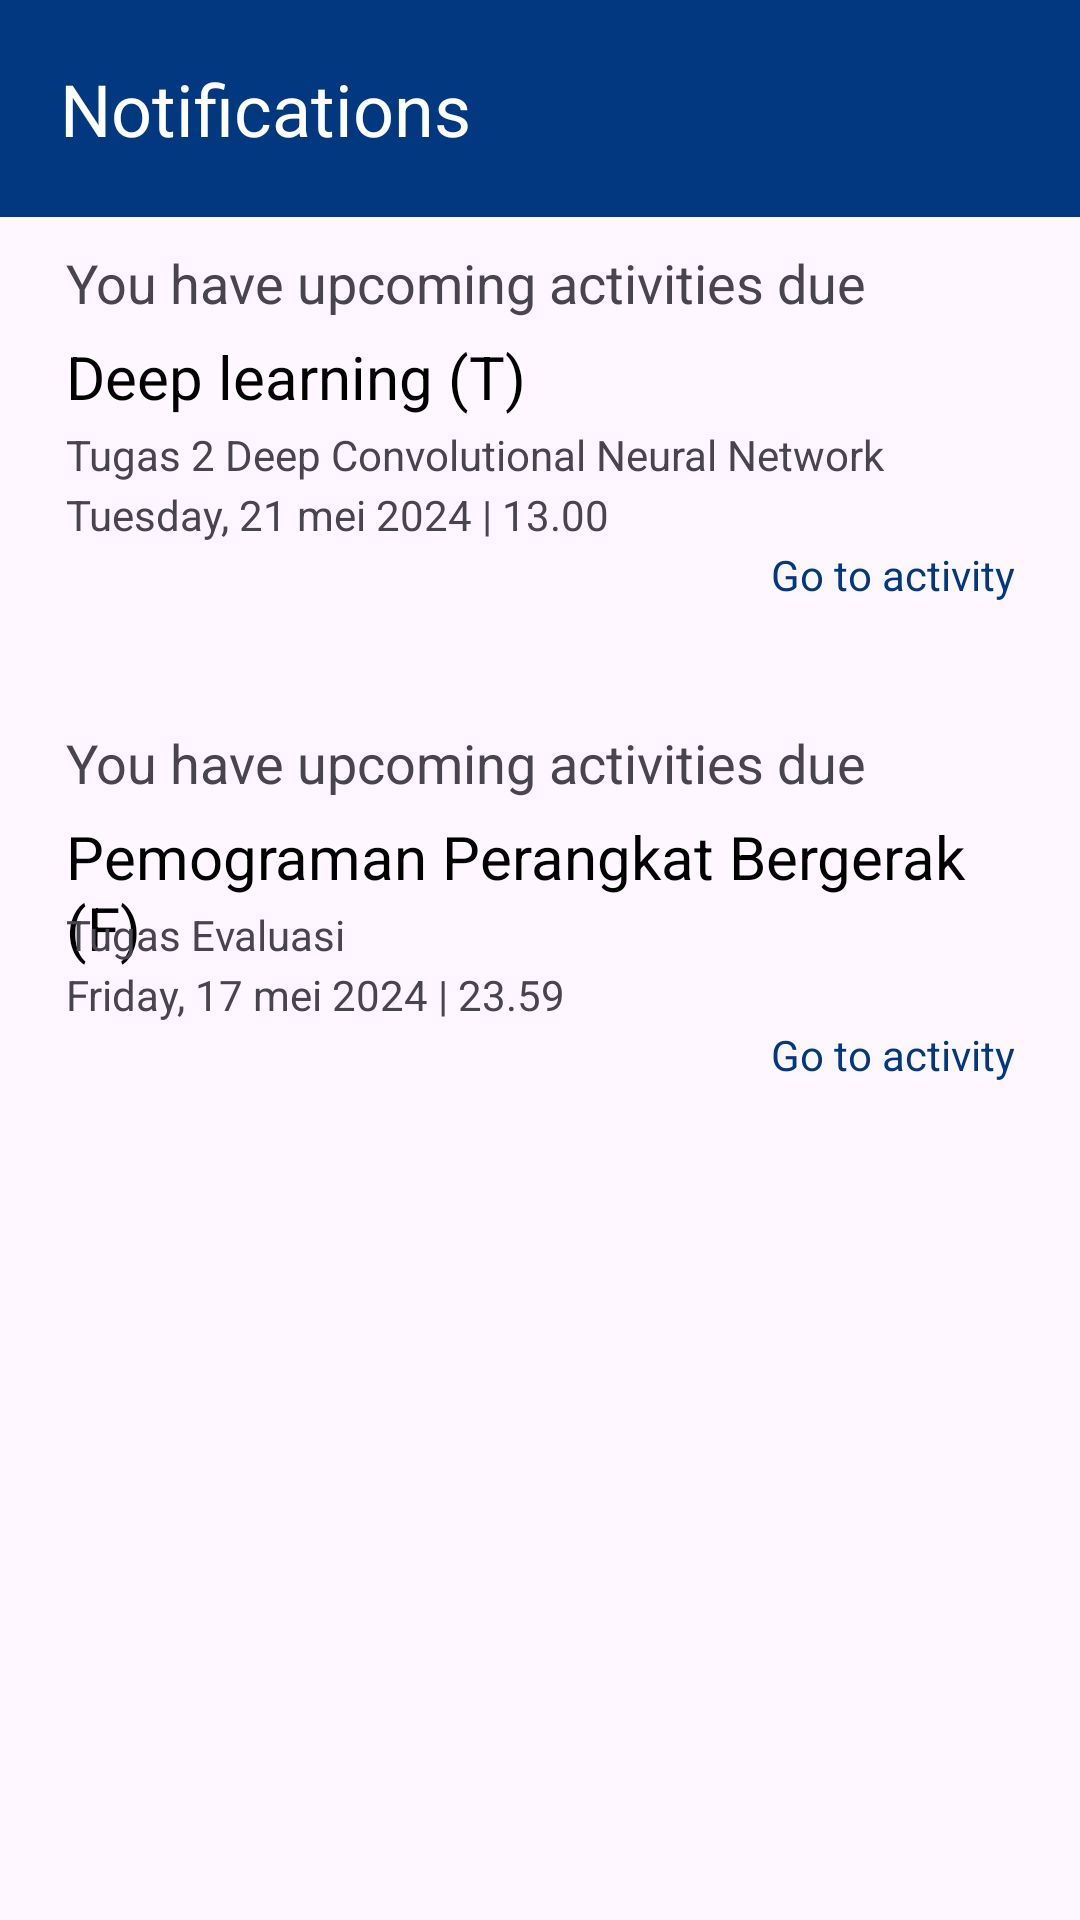

Here is an Android app screen rendered from its layout file. Give the layout XML and the strings, colors and styles it references.
<!-- AndroidManifest.xml: application theme Theme.MyITSClassroom -->
<!-- res/layout/activity_notification.xml -->
<?xml version="1.0" encoding="utf-8"?>
<RelativeLayout xmlns:android="http://schemas.android.com/apk/res/android"
    xmlns:app="http://schemas.android.com/apk/res-auto"
    xmlns:tools="http://schemas.android.com/tools"
    android:layout_width="match_parent"
    android:layout_height="match_parent"
    tools:context=".NotificationActivity"
    >

    <TextView
        android:id="@+id/notification_bar"
        android:layout_width="match_parent"
        android:layout_height="wrap_content"
        android:background="@color/primarycolor"
        android:padding="20dp"
        android:text="Notifications"
        android:textColor="@color/white"
        android:textSize="24sp" />
    <LinearLayout
        android:layout_width="match_parent"
        android:layout_height="wrap_content"
        />

    <TextView
        android:layout_width="match_parent"
        android:layout_height="wrap_content"
        android:padding="2dp"
        android:layout_marginTop="80dp"
        android:layout_marginHorizontal="20dp"
        android:text="You have upcoming activities due"
        android:textSize="18dp"
        />

    <TextView
        android:layout_width="match_parent"
        android:layout_height="wrap_content"
        android:layout_marginHorizontal="20dp"
        android:layout_marginTop="110dp"
        android:layout_marginBottom="120dp"
        android:padding="2dp"
        android:text="Deep learning (T)"
        android:textColor="@color/black"
        android:textSize="20sp" />

    <TextView
        android:layout_width="match_parent"
        android:layout_height="wrap_content"
        android:text="Tugas 2 Deep Convolutional Neural Network"
        android:padding="2dp"
        android:textSize="14sp"
        android:layout_marginTop="140dp"
        android:layout_marginHorizontal="20dp"
        />
    <TextView
        android:layout_width="match_parent"
        android:layout_height="wrap_content"
        android:text="Tuesday, 21 mei 2024 | 13.00"
        android:padding="2dp"
        android:textSize="14sp"
        android:layout_marginTop="160dp"
        android:layout_marginHorizontal="20dp"
        />

    <TextView
        android:layout_width="match_parent"
        android:layout_height="wrap_content"
        android:layout_marginHorizontal="20dp"
        android:layout_marginTop="180dp"
        android:padding="2dp"
        android:text="Go to activity"
        android:textAlignment="textEnd"
        android:textSize="14sp"
        android:textColor="@color/primarycolor"/>

    <TextView
        android:layout_width="match_parent"
        android:layout_height="wrap_content"
        android:padding="2dp"
        android:layout_marginTop="240dp"
        android:layout_marginHorizontal="20dp"
        android:text="You have upcoming activities due"
        android:textSize="18dp"
        />

    <TextView
        android:layout_width="match_parent"
        android:layout_height="wrap_content"
        android:layout_marginHorizontal="20dp"
        android:layout_marginTop="270dp"
        android:layout_marginBottom="120dp"
        android:padding="2dp"
        android:text="Pemograman Perangkat Bergerak (F)"
        android:textColor="@color/black"
        android:textSize="20sp" />

    <TextView
        android:layout_width="match_parent"
        android:layout_height="wrap_content"
        android:text="Tugas Evaluasi"
        android:padding="2dp"
        android:textSize="14sp"
        android:layout_marginTop="300dp"
        android:layout_marginHorizontal="20dp"
        />
    <TextView
        android:layout_width="match_parent"
        android:layout_height="wrap_content"
        android:text="Friday, 17 mei 2024 | 23.59"
        android:padding="2dp"
        android:textSize="14sp"
        android:layout_marginTop="320dp"
        android:layout_marginHorizontal="20dp"
        />

    <TextView
        android:layout_width="match_parent"
        android:layout_height="wrap_content"
        android:layout_marginHorizontal="20dp"
        android:layout_marginTop="340dp"
        android:padding="2dp"
        android:text="Go to activity"
        android:textAlignment="textEnd"
        android:textSize="14sp"
        android:textColor="@color/primarycolor"/>

</RelativeLayout>
<!-- resources referenced by this layout -->
<resources>
  <color name="black">#FF000000</color>
  <color name="primarycolor">#013880</color>
  <color name="white">#FFFFFFFF</color>
  <style name="Theme.MyITSClassroom" parent="Base.Theme.MyITSClassroom" />
  <style name="Base.Theme.MyITSClassroom" parent="Theme.Material3.DayNight.NoActionBar">
          
          
      </style>
</resources>
